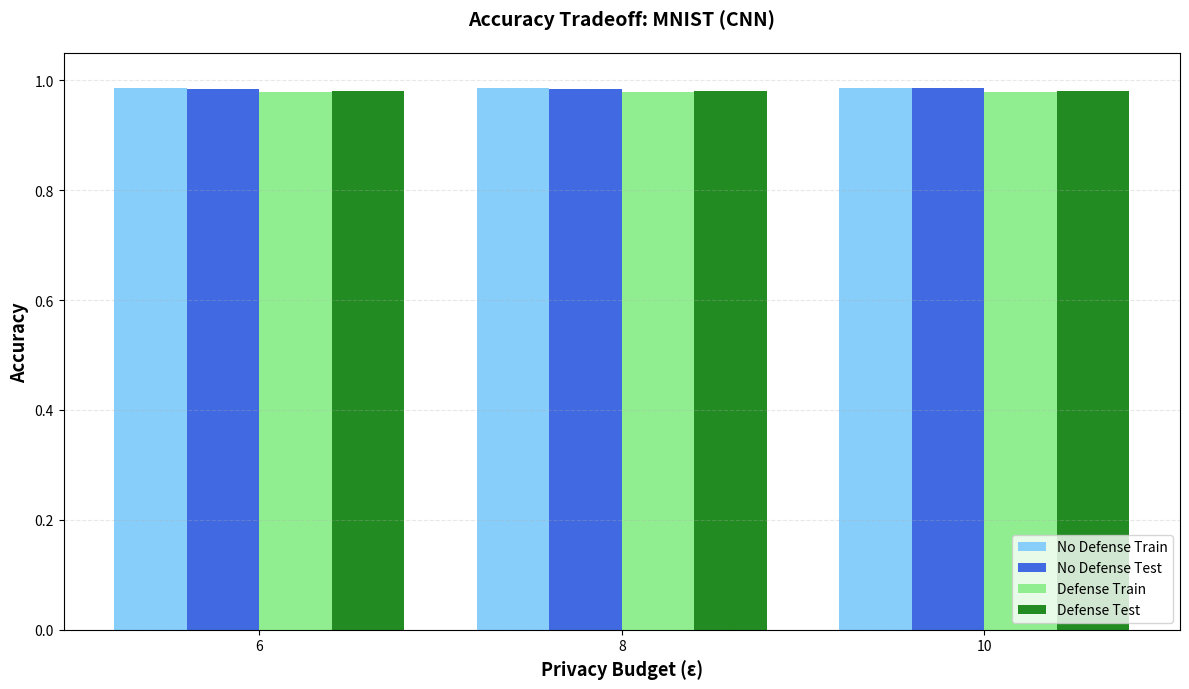
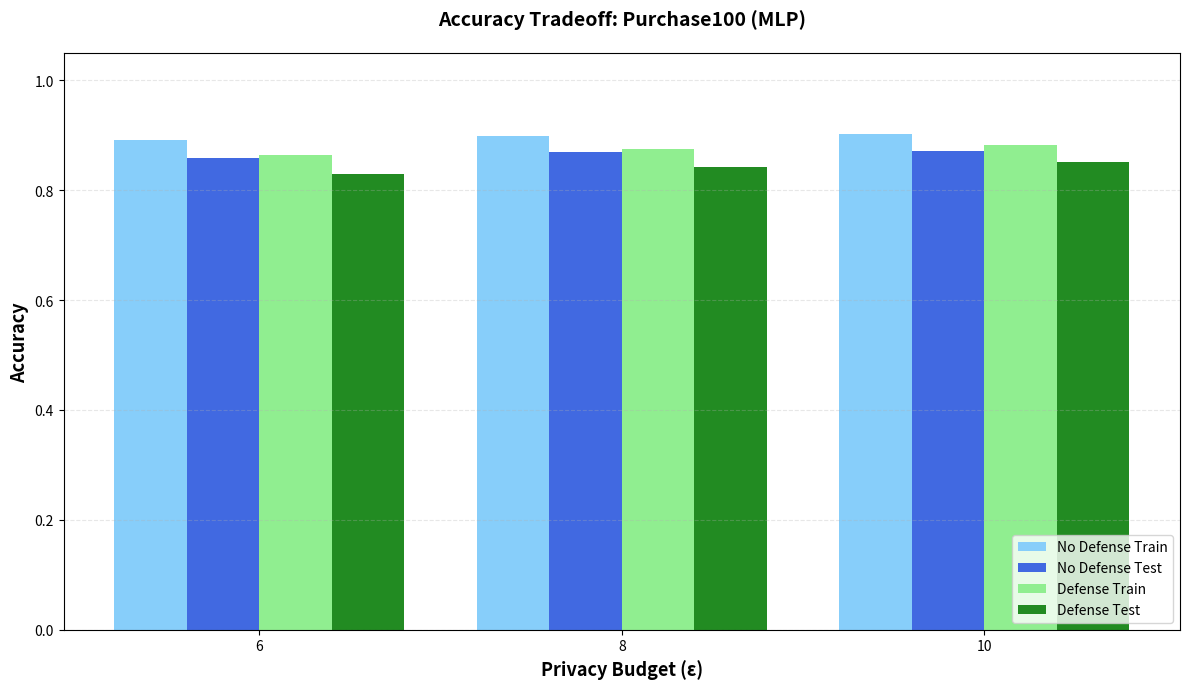
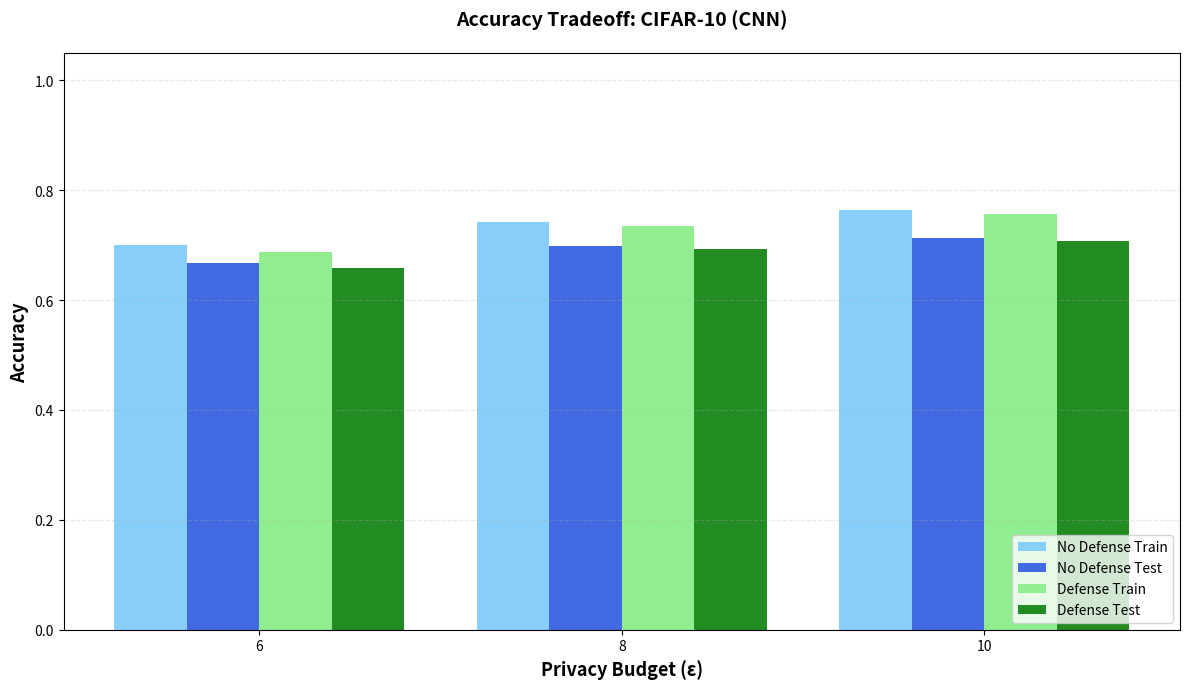
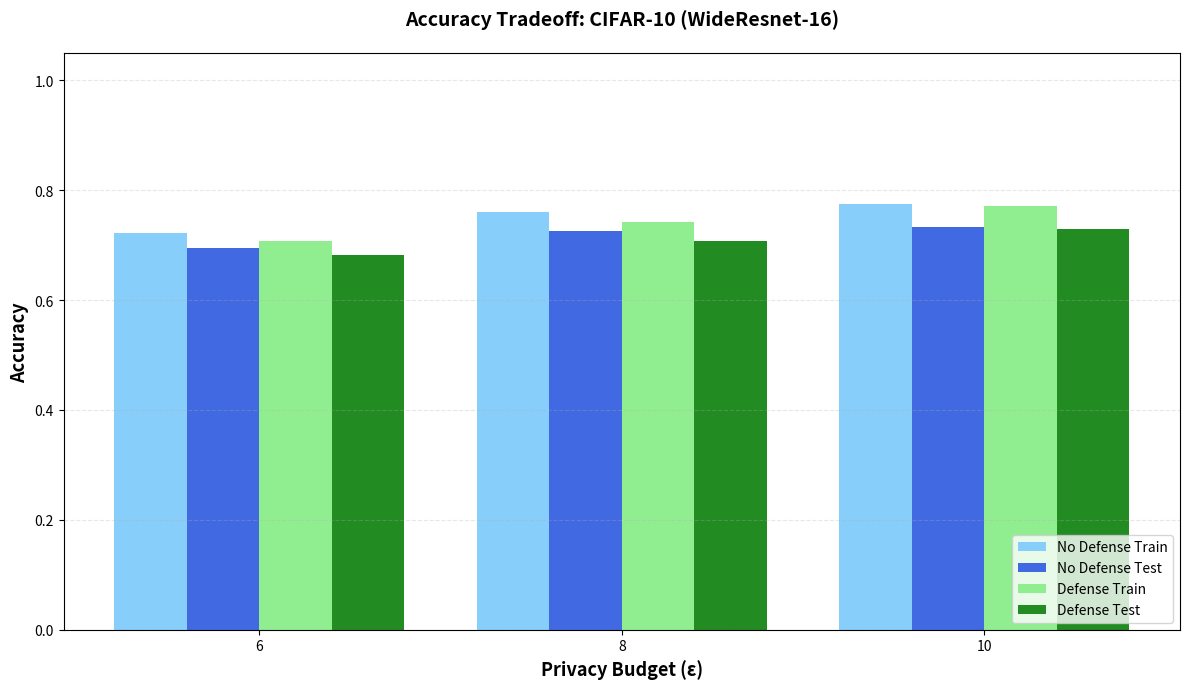
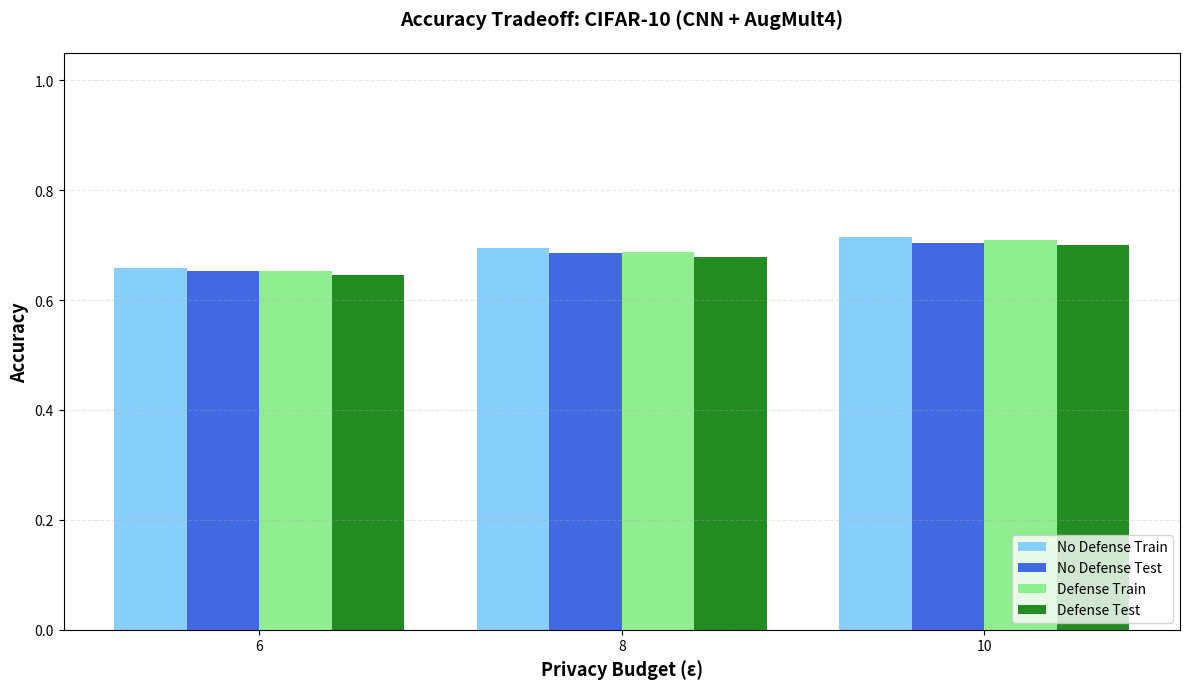

Recreate these plots in Python, in order.
import matplotlib.pyplot as plt
import matplotlib.lines as mlines

# Each list must match epsilon_values length (e.g., [eps6, eps8, eps10])
experiments_acc = {
    "MNIST (CNN)": {
        "no_defense": {"train": [0.9854633333, 0.98623, 0.9866133333],
                       "test":  [0.98438,      0.98474, 0.9854]},
        "defense":    {"train": [0.9784466667, 0.97899, 0.97928],
                       "test":  [0.97994,      0.9807,  0.98096]},
    },
    "Purchase100 (MLP)": {
        "no_defense": {"train": [0.8917834316, 0.8991358851, 0.9013075508],
                       "test":  [0.8590548587, 0.8699100469, 0.8719624984]},
        "defense":    {"train": [0.8636662137, 0.8756545881, 0.8829524249],
                       "test":  [0.8297326745, 0.8427619410, 0.8512707462]},
    },
    "CIFAR-10 (CNN)": {
        "no_defense": {"train": [0.699876, 0.741224, 0.763408],
                       "test":  [0.66688,  0.69842,  0.71274]},
        "defense":    {"train": [0.687828, 0.7341,   0.756652],
                       "test":  [0.65744,  0.69202,  0.7083]},
    },
    "CIFAR-10 (WideResnet-16)": {
        "no_defense": {"train": [0.72254,  0.760196, 0.774808],
                       "test":  [0.6953,   0.72502,  0.73216]},
        "defense":    {"train": [0.706712, 0.741124, 0.77136],
                       "test":  [0.68166,  0.70818,  0.72952]},
    },
    "CIFAR-10 (CNN + AugMult4)": {
        "no_defense": {"train": [0.659096, 0.694988, 0.71462],
                       "test":  [0.65284,  0.68624,  0.70448]},
        "defense":    {"train": [0.65262,  0.686908, 0.7092],
                       "test":  [0.64568,  0.67832,  0.70008]},
    },
}

epsilon_values = [6, 8, 10]

# Color palette (match your style)
colors = ['#e74c3c', '#3498db', '#2ecc71', '#f39c12', '#9b59b6']

import numpy as np
import os

# Plot
for idx, (exp_name, data) in enumerate(experiments_acc.items()):
    clean_name = exp_name.replace(" ", "_").replace("(", "").replace(")", "").lower()
    output_dir = f"plots_results/tradeoff_curves"
    
    if not os.path.exists(output_dir):
        os.makedirs(output_dir)

    fig, ax = plt.subplots(figsize=(12, 7))
    
    # Bar settings
    x = np.arange(len(epsilon_values))  # label locations
    width = 0.2  # width of bars
    
    # Plot bars
    # Order: No Def Train, No Def Test, Def Train, Def Test
    rects1 = ax.bar(x - 1.5*width, data["no_defense"]["train"], width, label='No Defense Train', color='lightskyblue')
    rects2 = ax.bar(x - 0.5*width, data["no_defense"]["test"], width, label='No Defense Test', color='royalblue')
    rects3 = ax.bar(x + 0.5*width, data["defense"]["train"], width, label='Defense Train', color='lightgreen')
    rects4 = ax.bar(x + 1.5*width, data["defense"]["test"], width, label='Defense Test', color='forestgreen')

    # Labels + styling
    ax.set_xlabel('Privacy Budget (ε)', fontsize=13, fontweight='bold')
    ax.set_ylabel('Accuracy', fontsize=13, fontweight='bold')
    ax.set_title(f'Accuracy Tradeoff: {exp_name}', fontsize=14, fontweight='bold', pad=20)
    ax.grid(True, axis='y', alpha=0.3, linestyle='--')
    ax.set_xticks(x)
    ax.set_xticklabels(epsilon_values)
    ax.set_ylim(0.0, 1.05)

    # Legend
    ax.legend(loc='lower right', fontsize=10, title_fontsize=11)

    plt.tight_layout()
    
    # Save
    save_path = os.path.join(output_dir, f"{clean_name}_accs.png")
    plt.savefig(save_path)
    plt.close()
    print(f"Saved plot to {save_path}")
